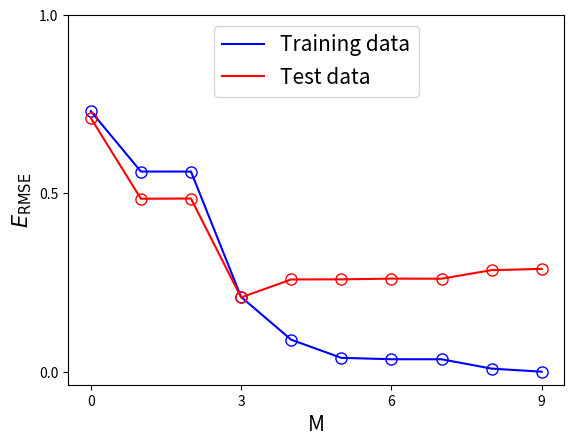

Here is the Python script that generated this plot:
"""This is a test program for confirmation the RMSE."""
import numpy as np
import matplotlib.pyplot as plt
import pandas as pd

F_size = 15

M_list = range(0,10)
noise_Num = len(M_list)
sigma = 0.2
RMSE_train = []
RMSE_test = []

def rmse(a,b):
    return np.sqrt(np.mean(np.square(a - b)))


def func(x):
    return np.sin(2 * np.pi * x)

def generate_noise_data(func,noise_NUM,std_dev):
    x_n = np.linspace(0,1,noise_NUM)
    t_n = func(x_n) + np.random.normal(scale=std_dev,size=noise_NUM)
    return x_n,t_n

train_x,train_t = generate_noise_data(func,noise_Num,sigma)
train_data = pd.DataFrame(np.array([train_x,train_t]).transpose(),columns=['x','t'])
test_x,test_t   = generate_noise_data(func,100,sigma)
test_data = pd.DataFrame(np.array([test_x,test_t]).transpose(),columns=['x','t'])

for M in M_list:
    weight_list = np.polyfit(train_data.x.values,train_data.t.values,M)
    RMSE_train.append(rmse(np.polyval(weight_list,np.array(train_data.x)),train_data.t))
    RMSE_test.append(rmse(np.polyval(weight_list,np.array(test_data.x)),test_data.t))



plt.plot(M_list,RMSE_train,label='Training data',color='blue')
plt.plot(M_list,RMSE_train,color='none',marker='o',markeredgecolor='blue',markersize=8,linewidth=0)
plt.plot(M_list,RMSE_test,label='Test data',color='red')
plt.plot(M_list,RMSE_test,color='none',marker='o',markeredgecolor='red',markersize=8,linewidth=0)
plt.yticks( [0,0.5,1] )
plt.xticks( [0,3,6,9] )
plt.xlabel("M",fontsize=F_size)
plt.ylabel(r"$E_{\mathrm{RMSE}}$",fontsize=F_size)
plt.legend(loc='upper center',fontsize=F_size)
plt.show()
